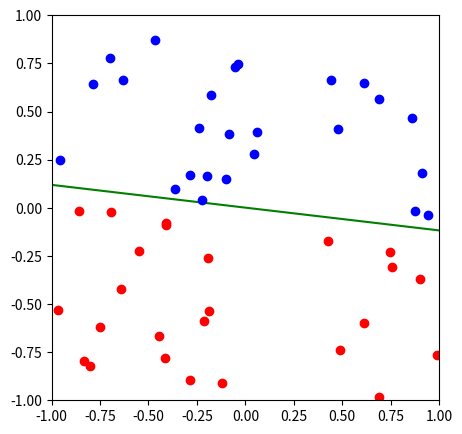
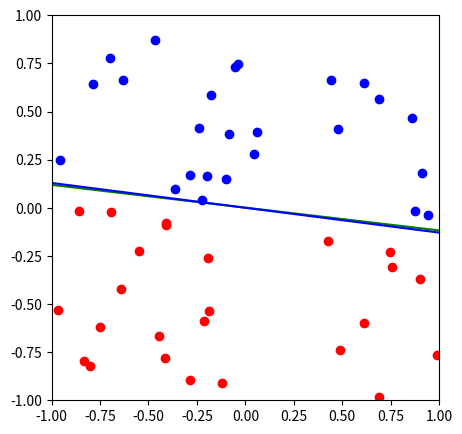

Write the Python code that produced these figures, in order.

# coding: utf-8

# ## Construct a perceptron class

# In[1]:


get_ipython().run_line_magic('matplotlib', 'inline')

import numpy as np
import matplotlib.pyplot as plt
import random

class Perceptron:
    def __init__(self, N):
        self.N = N
        x11, x21, x12, x22 = [random.uniform(-1, 1) for i in range(4)]
        self.Wf = np.array([x12*x21-x11*x22, (x22-x21)/(x22*x21), (x11-x12)/(x11*x12)])
        self.X = self.generate_data(N)
        self.W = np.zeros(3)
        self.mispt = []
        
    def generate_data(self, N):
        X = []
        for i in range(N):
            x1, x2 = [random.uniform(-1, 1) for i in range(2)]
            x = np.array([-1, x1, x2])
            y = int(np.sign(self.Wf.T.dot(x)))
            X.append((x, y))
        return X
    
    def plot(self):
        fig = plt.figure(figsize=(5,5))
        plt.xlim(-1, 1)
        plt.ylim(-1, 1)
        
        # Plot seperate line
        x = np.linspace(-1, 1)
        a = -self.Wf[1]/self.Wf[2]
        b =  self.Wf[0]/self.Wf[2]
        plt.plot(x, a*x+b, 'g-')
        
        # Plot perceptron
        if self.W[2]:
            a = -self.W[1]/self.W[2]
            b =  self.W[0]/self.W[2]
            plt.plot(x, a*x+b, 'b-')
        
        cols = {1: 'r', -1: 'b'}
        for x, y in self.X:
            plt.plot(x[1], x[2], cols[y]+'o')
            
    def check_err(self):
        w = self.W
        self.mispt = []
        for x, y in self.X:
            if int(np.sign(w.T.dot(x))) != y:
                self.mispt.append((x, y))
        return len(self.mispt)
        
    def pla(self):
        w = self.W
        it = 0
        n_err = self.check_err()
        while n_err != 0:
            it += 1
            x, y = self.mispt[random.randrange(0,n_err)]
            w += y*x
            self.W = w
            n_err = self.check_err()
        self.plot()
        


# ## Initialize a perceptron and plot the data
# 
# The green line is randomly generated to seperate dots that construct a linear seperable dataset.

# In[2]:


p = Perceptron(50)
p.plot()


# ## Execute perceptron learning algorithm
# 
# The blue line is the final result of PLA.

# In[3]:


p.pla()

